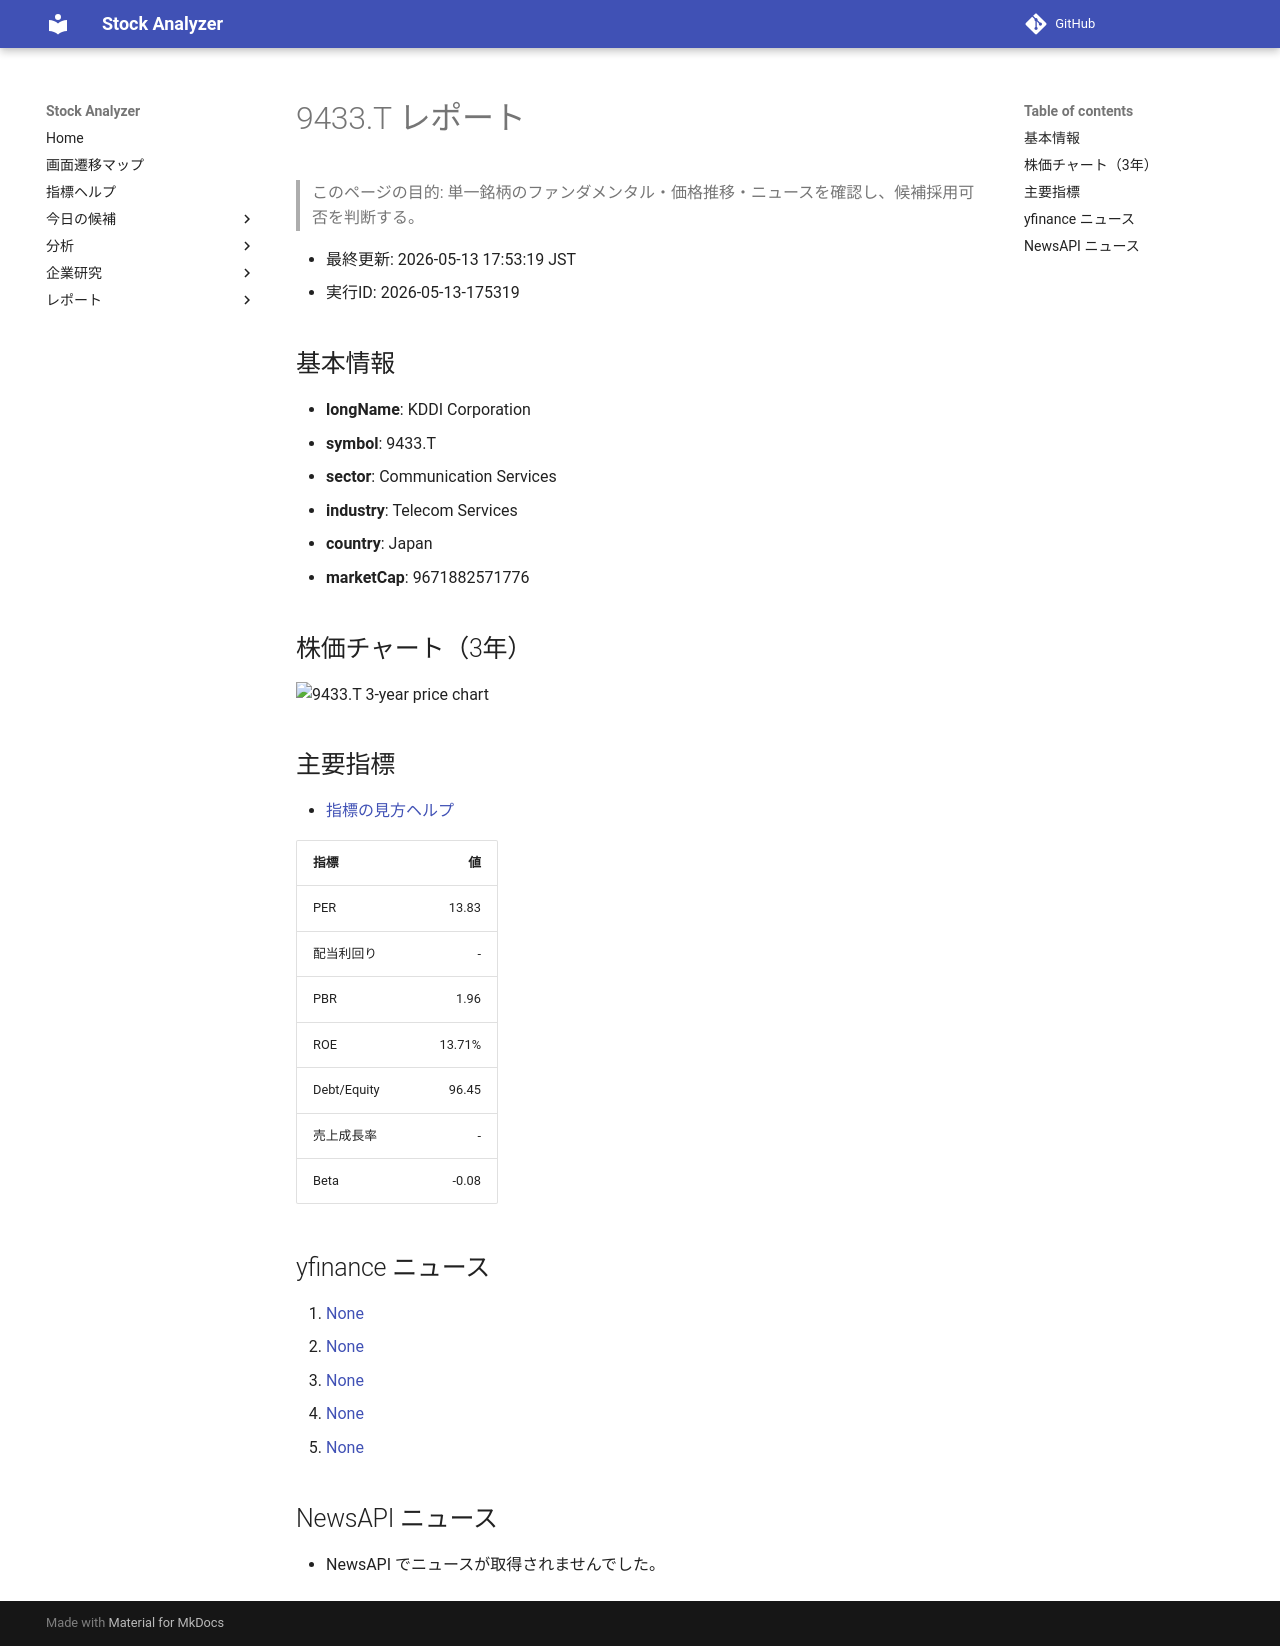

repository: Yumi-note/Making-APP · page: reports/2026-05-13/175319/9433_T/index.html · generator: mkdocs

# 9433.T レポート

> このページの目的: 単一銘柄のファンダメンタル・価格推移・ニュースを確認し、候補採用可否を判断する。

- 最終更新: 2026-05-13 17:53:19 JST
- 実行ID: 2026-05-13-175319

## 基本情報

- **longName**: KDDI Corporation
- **symbol**: 9433.T
- **sector**: Communication Services
- **industry**: Telecom Services
- **country**: Japan
- **marketCap**: 9671882571776

## 株価チャート（3年）

![9433.T 3-year price chart](9433_T_3y.png)

## 主要指標

- [指標の見方ヘルプ](../../../../indicators.md)

| 指標 | 値 |
|---|---:|
| PER | 13.83 |
| 配当利回り | - |
| PBR | 1.96 |
| ROE | 13.71% |
| Debt/Equity | 96.45 |
| 売上成長率 | - |
| Beta | -0.08 |

## yfinance ニュース

1. [None](None)
2. [None](None)
3. [None](None)
4. [None](None)
5. [None](None)

## NewsAPI ニュース

- NewsAPI でニュースが取得されませんでした。
